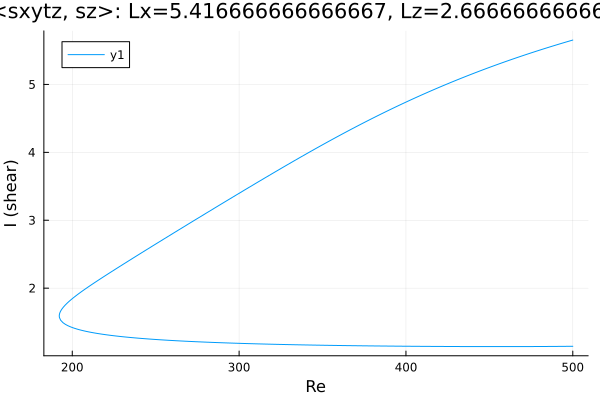

The data file committed next to this chart (first rows):
Re, shear
500.0, 5.653
498.7, 5.644
497.2, 5.634
495.8, 5.623
494.4, 5.613
493, 5.603
491.6, 5.592
490.2, 5.582
488.9, 5.573
487.5, 5.562
486.1, 5.551
484.7, 5.54
483.3, 5.53
481.9, 5.519
480.5, 5.508
479, 5.496
477.6, 5.485
476.2, 5.474
474.8, 5.463
473.4, 5.451
472, 5.44
470.6, 5.428
469.1, 5.416
467.7, 5.405
466.3, 5.393
464.9, 5.381
463.5, 5.369
462.1, 5.357
460.7, 5.345
459.2, 5.333
457.8, 5.32
456.4, 5.308
455, 5.295
453.6, 5.283
452.2, 5.27
450.8, 5.257
449.3, 5.245
447.9, 5.232
446.5, 5.219
445.1, 5.206
443.7, 5.192
442.3, 5.179
440.9, 5.166
439.4, 5.152
438, 5.139
436.6, 5.125
435.2, 5.111
433.8, 5.098
432.4, 5.084
431, 5.07
429.5, 5.056
428.1, 5.041
426.7, 5.027
425.3, 5.013
423.9, 4.998
422.5, 4.984
421.1, 4.969
419.6, 4.954
418.2, 4.94
417.2, 4.928
... 442 more rows
